Image classification data set "basil_classification_dataset" (Iustin02/sera-hidroponica on GitHub). Class labels (3): fusarium, healthy, powdery mildew.

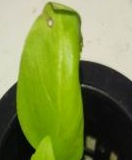
Label: fusarium

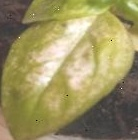
Label: powdery mildew

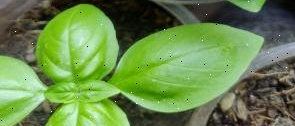
Label: healthy

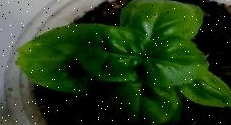
Label: healthy

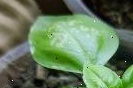
Label: powdery mildew

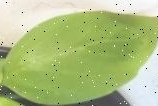
Label: healthy
